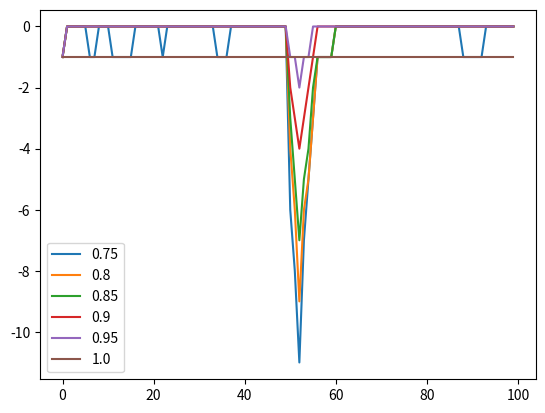

This chart was generated by the following Python code:
# -*- coding: utf-8 -*-
"""
Created on Fri Apr 17 14:56:52 2020

@author: james
"""

import numpy as np
import matplotlib.pyplot as plt

data1 = np.random.randint(-4, 4, 100)
data1[50] += -20
data1[51] += -20
data1[52] += -20
print(data1)


def expofilter(datae, alpha):
    f = np.copy(datae)
    for i in range(0, len(f)-1):
        f[i+1] = alpha * f[i] + (1 - alpha) * f[i+1]
    return f


def changeDetect(data, alpha, threshold):
    array = expofilter(data, alpha)
    #print(array)
    xval = range(0, len(data))
    #plt.plot(xval, array)
    #plt.show()
    return xval, array, np.where(np.abs(array) > threshold)[0]


for i in range(6):
    alpha_val = 0.75+(i*0.05)
    xx, yy, _ = changeDetect(data1, alpha_val, 1.5)
    plt.plot(xx, yy, label=alpha_val)
plt.legend()
plt.show()


# xval = range(0, len(data1))
# yval = expofilter(data1, 0.85)
#
# print(yval)
#
# plt.plot(xval, yval)
# plt.show()
